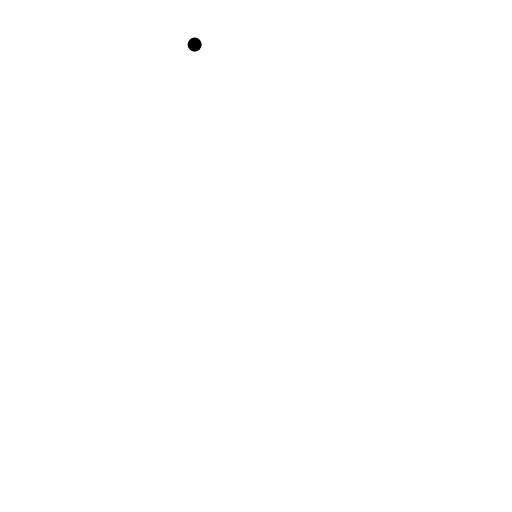
t = 0.00 s
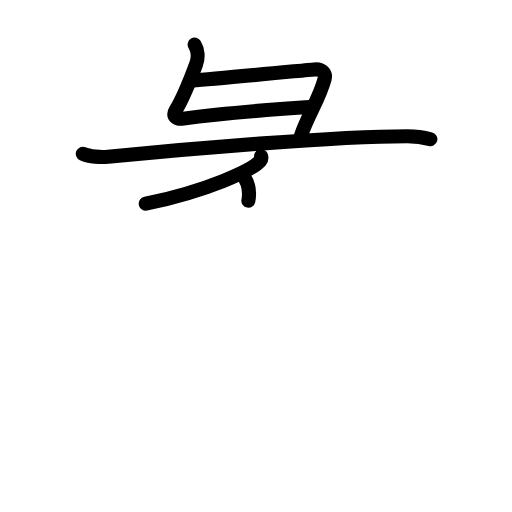
t = 4.13 s
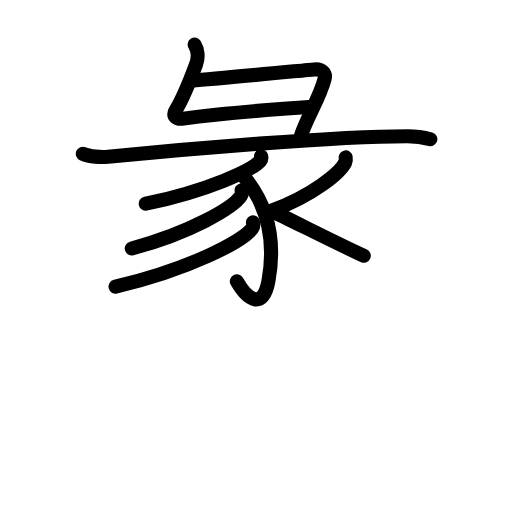
t = 8.38 s
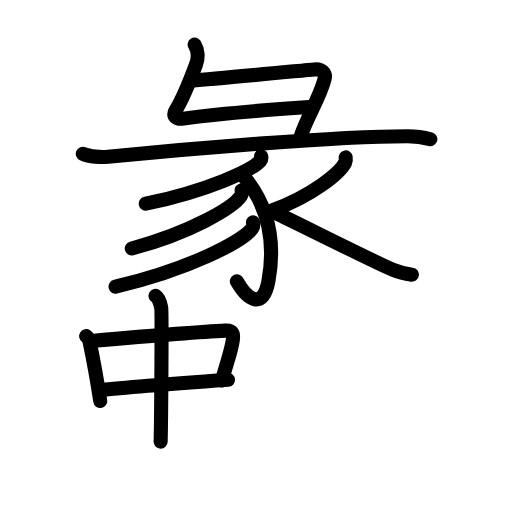
t = 12.63 s
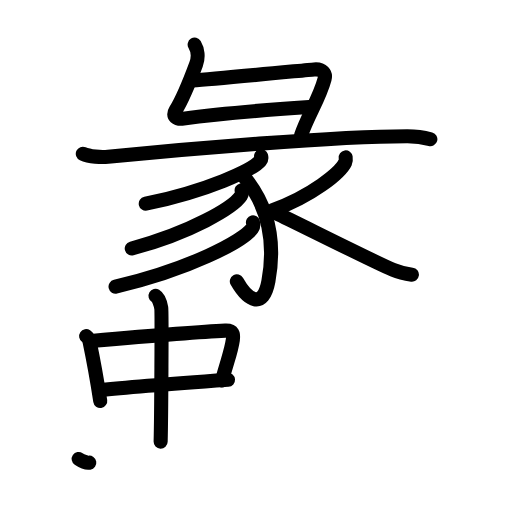
t = 13.38 s
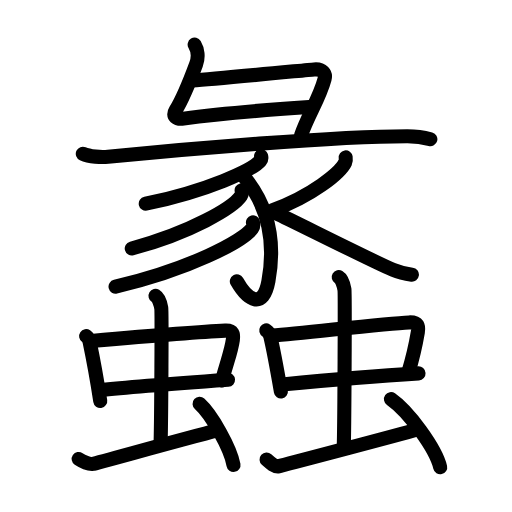
t = 21.00 s

The animated SVG that drew these frames (rendered in a browser with its animation timeline set to each time). Animation: 64 SMIL elements (animate=64); one cycle of 21.00 s.

<?xml version="1.0" encoding="UTF-8"?>
<!--
AniKanjiVG is licensed by CC-BY-SA Paul C. Sommerhoff (https://bitbucket.org/sommerhoff/anikanjivg).
AniKanjiVG uses KanjiVG which is licensed by CC-BY-SA Ulrich Apel (http://kanjivg.tagaini.net).
See also http://creativecommons.org/licenses/by-sa/3.0/
-->
<svg xmlns:kvg='http://kanjivg.tagaini.net' xmlns='http://www.w3.org/2000/svg' width='109' height='109' viewBox='0 0 109 109' style='fill:none;stroke:#000000;stroke-width:3;stroke-linecap:round;stroke-linejoin:round;' id="kvg:kanji_08821"><g id="kvg:08821" kvg:element="蠡"><g id="kvg:08821-g1" kvg:element="彖" kvg:position="top"><g id="kvg:08821-g2" kvg:element="彑" kvg:position="top"><path id="kvg:08821-s1" kvg:type="㇗" d="M41.44,9.5c0.62,1.02,0.88,2.65,0.31,4.18c-1.25,3.37-2.62,7.04-4.39,9.86c-0.74,1.18,0.19,1.92,1.71,1.71c6.31-0.88,17.35-1.84,26.73-2.47"><animate attributeName="d" begin="0.0s" dur="0.25s" from="M41.44,9.5C41.44,9.5,41.44,9.5,41.44,9.5" to="M41.44,9.5c0.62,1.02,0.88,2.65,0.31,4.18" />
<animate attributeName="d" begin="0.25s" dur="0.25s" from="M41.44,9.5c0.62,1.02,0.88,2.65,0.31,4.18c0,0,0,0,0,0,0" to="M41.44,9.5c0.62,1.02,0.88,2.65,0.31,4.18c-1.25,3.37-2.62,7.04-4.39,9.86" />
<animate attributeName="d" begin="0.5s" dur="0.25s" from="M41.44,9.5c0.62,1.02,0.88,2.65,0.31,4.18c-1.25,3.37-2.62,7.04-4.39,9.86c0,0,0,0,0,0,0" to="M41.44,9.5c0.62,1.02,0.88,2.65,0.31,4.18c-1.25,3.37-2.62,7.04-4.39,9.86c-0.74,1.18,0.19,1.92,1.71,1.71" />
<animate attributeName="d" begin="0.75s" dur="0.25s" from="M41.44,9.5c0.62,1.02,0.88,2.65,0.31,4.18c-1.25,3.37-2.62,7.04-4.39,9.86c-0.74,1.18,0.19,1.92,1.71,1.71c0,0,0,0,0,0,0" to="M41.44,9.5c0.62,1.02,0.88,2.65,0.31,4.18c-1.25,3.37-2.62,7.04-4.39,9.86c-0.74,1.18,0.19,1.92,1.71,1.71c6.31-0.88,17.35-1.84,26.73-2.47" />
</path>
<path id="kvg:08821-s2" kvg:type="㇕" d="M40.96,17.14c5.29-0.39,23.77-2.17,25.92-2.36c1.79-0.16,2.53,0.9,2.23,2.02c-1.1,4.17-3.6,7.82-4.99,11.93"><animate attributeName="d" begin="1.0s" dur="0.3333333333333333s" from="M40.96,17.14C40.96,17.14,40.96,17.14,40.96,17.14" to="M40.96,17.14c5.29-0.39,23.77-2.17,25.92-2.36" />
<animate attributeName="d" begin="1.3333333333333333s" dur="0.3333333333333333s" from="M40.96,17.14c5.29-0.39,23.77-2.17,25.92-2.36c0,0,0,0,0,0,0" to="M40.96,17.14c5.29-0.39,23.77-2.17,25.92-2.36c1.79-0.16,2.53,0.9,2.23,2.02" />
<animate attributeName="d" begin="1.6666666666666665s" dur="0.3333333333333333s" from="M40.96,17.14c5.29-0.39,23.77-2.17,25.92-2.36c1.79-0.16,2.53,0.9,2.23,2.02c0,0,0,0,0,0,0" to="M40.96,17.14c5.29-0.39,23.77-2.17,25.92-2.36c1.79-0.16,2.53,0.9,2.23,2.02c-1.1,4.17-3.6,7.82-4.99,11.93" />
<animate attributeName="d" begin="0s" dur="1.0s" from="M-100,-100" to="M-100,-100" />
</path>
<g id="kvg:08821-g3" kvg:element="豕" kvg:part="1"><path id="kvg:08821-s3" kvg:type="㇐" d="M17.63,32.73c1.4,0.64,3.97,0.78,5.37,0.64C39.5,31.75,71.25,29,86.72,29c2.33,0,3.74,0.31,4.9,0.63"><animate attributeName="d" begin="2.0s" dur="0.3333333333333333s" from="M17.63,32.73C17.63,32.73,17.63,32.73,17.63,32.73" to="M17.63,32.73c1.4,0.64,3.97,0.78,5.37,0.64" />
<animate attributeName="d" begin="2.3333333333333335s" dur="0.3333333333333333s" from="M17.63,32.73c1.4,0.64,3.97,0.78,5.37,0.64c0,0,0,0,0,0,0" to="M17.63,32.73c1.4,0.64,3.97,0.78,5.37,0.64C39.5,31.75,71.25,29,86.72,29" />
<animate attributeName="d" begin="2.6666666666666665s" dur="0.3333333333333333s" from="M17.63,32.73c1.4,0.64,3.97,0.78,5.37,0.64C39.5,31.75,71.25,29,86.72,29c0,0,0,0,0,0,0" to="M17.63,32.73c1.4,0.64,3.97,0.78,5.37,0.64C39.5,31.75,71.25,29,86.72,29c2.33,0,3.74,0.31,4.9,0.63" />
<animate attributeName="d" begin="0s" dur="2.0s" from="M-100,-100" to="M-100,-100" />
</path>
</g>
</g>
<g id="kvg:08821-g4" kvg:element="豕" kvg:part="2" kvg:position="bottom"><path id="kvg:08821-s4" kvg:type="㇒" d="M55.58,33.23c0.07,0.24,0.15,0.62-0.14,0.96c-1.67,2.02-11.28,6.46-24.41,9.18"><animate attributeName="d" begin="3.0s" dur="0.5s" from="M55.58,33.23C55.58,33.23,55.58,33.23,55.58,33.23" to="M55.58,33.23c0.07,0.24,0.15,0.62-0.14,0.96" />
<animate attributeName="d" begin="3.5s" dur="0.5s" from="M55.58,33.23c0.07,0.24,0.15,0.62-0.14,0.96c0,0,0,0,0,0,0" to="M55.58,33.23c0.07,0.24,0.15,0.62-0.14,0.96c-1.67,2.02-11.28,6.46-24.41,9.18" />
<animate attributeName="d" begin="0s" dur="3.0s" from="M-100,-100" to="M-100,-100" />
</path>
<path id="kvg:08821-s5" kvg:type="㇚" d="M51.45,37.01c4.8,5.49,7.55,12.74,5.69,22.86c-1.12,6.07-4.38,4.13-6.72,0.03"><animate attributeName="d" begin="4.0s" dur="0.5s" from="M51.45,37.01C51.45,37.01,51.45,37.01,51.45,37.01" to="M51.45,37.01c4.8,5.49,7.55,12.74,5.69,22.86" />
<animate attributeName="d" begin="4.5s" dur="0.5s" from="M51.45,37.01c4.8,5.49,7.55,12.74,5.69,22.86c0,0,0,0,0,0,0" to="M51.45,37.01c4.8,5.49,7.55,12.74,5.69,22.86c-1.12,6.07-4.38,4.13-6.72,0.03" />
<animate attributeName="d" begin="0s" dur="4.0s" from="M-100,-100" to="M-100,-100" />
</path>
<path id="kvg:08821-s6" kvg:type="㇒" d="M51.44,40.51c0.07,0.29,0.14,0.75-0.13,1.17c-1.59,2.47-10.74,7.89-23.26,11.21"><animate attributeName="d" begin="5.0s" dur="0.5s" from="M51.44,40.51C51.44,40.51,51.44,40.51,51.44,40.51" to="M51.44,40.51c0.07,0.29,0.14,0.75-0.13,1.17" />
<animate attributeName="d" begin="5.5s" dur="0.5s" from="M51.44,40.51c0.07,0.29,0.14,0.75-0.13,1.17c0,0,0,0,0,0,0" to="M51.44,40.51c0.07,0.29,0.14,0.75-0.13,1.17c-1.59,2.47-10.74,7.89-23.26,11.21" />
<animate attributeName="d" begin="0s" dur="5.0s" from="M-100,-100" to="M-100,-100" />
</path>
<path id="kvg:08821-s7" kvg:type="㇒" d="M53.85,47.35c0.08,0.32,0.17,0.83-0.16,1.29c-1.99,2.73-13.44,8.72-29.09,12.39"><animate attributeName="d" begin="6.0s" dur="0.5s" from="M53.85,47.35C53.85,47.35,53.85,47.35,53.85,47.35" to="M53.85,47.35c0.08,0.32,0.17,0.83-0.16,1.29" />
<animate attributeName="d" begin="6.5s" dur="0.5s" from="M53.85,47.35c0.08,0.32,0.17,0.83-0.16,1.29c0,0,0,0,0,0,0" to="M53.85,47.35c0.08,0.32,0.17,0.83-0.16,1.29c-1.99,2.73-13.44,8.72-29.09,12.39" />
<animate attributeName="d" begin="0s" dur="6.0s" from="M-100,-100" to="M-100,-100" />
</path>
<path id="kvg:08821-s8" kvg:type="㇒" d="M73.59,33.5c0.04,0.27,0.09,0.69-0.09,1.07c-1.06,2.25-7.17,7.19-15.54,10.22"><animate attributeName="d" begin="7.0s" dur="0.5s" from="M73.59,33.5C73.59,33.5,73.59,33.5,73.59,33.5" to="M73.59,33.5c0.04,0.27,0.09,0.69-0.09,1.07" />
<animate attributeName="d" begin="7.5s" dur="0.5s" from="M73.59,33.5c0.04,0.27,0.09,0.69-0.09,1.07c0,0,0,0,0,0,0" to="M73.59,33.5c0.04,0.27,0.09,0.69-0.09,1.07c-1.06,2.25-7.17,7.19-15.54,10.22" />
<animate attributeName="d" begin="0s" dur="7.0s" from="M-100,-100" to="M-100,-100" />
</path>
<path id="kvg:08821-s9" kvg:type="㇏" d="M58.82,45.4c3.84,1.79,20.66,10.28,24.83,12.04c1.41,0.6,2.62,0.85,4.04,1.03"><animate attributeName="d" begin="8.0s" dur="0.5s" from="M58.82,45.4C58.82,45.4,58.82,45.4,58.82,45.4" to="M58.82,45.4c3.84,1.79,20.66,10.28,24.83,12.04" />
<animate attributeName="d" begin="8.5s" dur="0.5s" from="M58.82,45.4c3.84,1.79,20.66,10.28,24.83,12.04c0,0,0,0,0,0,0" to="M58.82,45.4c3.84,1.79,20.66,10.28,24.83,12.04c1.41,0.6,2.62,0.85,4.04,1.03" />
<animate attributeName="d" begin="0s" dur="8.0s" from="M-100,-100" to="M-100,-100" />
</path>
</g>
</g>
<g id="kvg:08821-g5" kvg:position="bottom"><g id="kvg:08821-g6" kvg:element="虫" kvg:position="left" kvg:radical="general"><g id="kvg:08821-g7" kvg:element="中"><g id="kvg:08821-g8" kvg:element="口"><path id="kvg:08821-s10" kvg:type="㇑" d="M18.34,71.55c0.4,0.27,0.68,0.94,0.75,1.3c0.54,2.58,1.5,7.63,2.25,12.51"><animate attributeName="d" begin="9.0s" dur="0.5s" from="M18.34,71.55C18.34,71.55,18.34,71.55,18.34,71.55" to="M18.34,71.55c0.4,0.27,0.68,0.94,0.75,1.3" />
<animate attributeName="d" begin="9.5s" dur="0.5s" from="M18.34,71.55c0.4,0.27,0.68,0.94,0.75,1.3c0,0,0,0,0,0,0" to="M18.34,71.55c0.4,0.27,0.68,0.94,0.75,1.3c0.54,2.58,1.5,7.63,2.25,12.51" />
<animate attributeName="d" begin="0s" dur="9.0s" from="M-100,-100" to="M-100,-100" />
</path>
<path id="kvg:08821-s11" kvg:type="㇕b" d="M19.39,72.59c6.02-0.52,24.21-2,28.57-2.2c1.7-0.08,1.78,0.82,1.61,1.97c-0.39,2.67-1.13,4.21-2.3,8.61"><animate attributeName="d" begin="10.0s" dur="0.3333333333333333s" from="M19.39,72.59C19.39,72.59,19.39,72.59,19.39,72.59" to="M19.39,72.59c6.02-0.52,24.21-2,28.57-2.2" />
<animate attributeName="d" begin="10.333333333333334s" dur="0.3333333333333333s" from="M19.39,72.59c6.02-0.52,24.21-2,28.57-2.2c0,0,0,0,0,0,0" to="M19.39,72.59c6.02-0.52,24.21-2,28.57-2.2c1.7-0.08,1.78,0.82,1.61,1.97" />
<animate attributeName="d" begin="10.666666666666666s" dur="0.3333333333333333s" from="M19.39,72.59c6.02-0.52,24.21-2,28.57-2.2c1.7-0.08,1.78,0.82,1.61,1.97c0,0,0,0,0,0,0" to="M19.39,72.59c6.02-0.52,24.21-2,28.57-2.2c1.7-0.08,1.78,0.82,1.61,1.97c-0.39,2.67-1.13,4.21-2.3,8.61" />
<animate attributeName="d" begin="0s" dur="10.0s" from="M-100,-100" to="M-100,-100" />
</path>
<path id="kvg:08821-s12" kvg:type="㇐b" d="M21.16,83.08c4.85-0.52,20.6-1.73,27.38-2.22"><animate attributeName="d" begin="11.0s" dur="1.0s" from="M21.16,83.08C21.16,83.08,21.16,83.08,21.16,83.08" to="M21.16,83.08c4.85-0.52,20.6-1.73,27.38-2.22" />
<animate attributeName="d" begin="0s" dur="11.0s" from="M-100,-100" to="M-100,-100" />
</path>
</g>
<g id="kvg:08821-g9" kvg:element="丨"><path id="kvg:08821-s13" kvg:type="㇑a" d="M33.11,63c0.68,0.4,1.08,1.78,1.22,2.57c0.14,0.79,0,23.52-0.13,28.46"><animate attributeName="d" begin="12.0s" dur="0.5s" from="M33.11,63C33.11,63,33.11,63,33.11,63" to="M33.11,63c0.68,0.4,1.08,1.78,1.22,2.57" />
<animate attributeName="d" begin="12.5s" dur="0.5s" from="M33.11,63c0.68,0.4,1.08,1.78,1.22,2.57c0,0,0,0,0,0,0" to="M33.11,63c0.68,0.4,1.08,1.78,1.22,2.57c0.14,0.79,0,23.52-0.13,28.46" />
<animate attributeName="d" begin="0s" dur="12.0s" from="M-100,-100" to="M-100,-100" />
</path>
</g>
</g>
<path id="kvg:08821-s14" kvg:type="㇀" d="M16.75,97.72c0.77,0.52,2.24,1.17,3.01,1.04c0.77-0.13,19.74-5.43,26.49-7.13"><animate attributeName="d" begin="13.0s" dur="0.5s" from="M16.75,97.72C16.75,97.72,16.75,97.72,16.75,97.72" to="M16.75,97.72c0.77,0.52,2.24,1.17,3.01,1.04" />
<animate attributeName="d" begin="13.5s" dur="0.5s" from="M16.75,97.72c0.77,0.52,2.24,1.17,3.01,1.04c0,0,0,0,0,0,0" to="M16.75,97.72c0.77,0.52,2.24,1.17,3.01,1.04c0.77-0.13,19.74-5.43,26.49-7.13" />
<animate attributeName="d" begin="0s" dur="13.0s" from="M-100,-100" to="M-100,-100" />
</path>
<path id="kvg:08821-s15" kvg:type="㇔" d="M42.49,85.97c2.55,2.29,6.58,9.43,7.22,13"><animate attributeName="d" begin="14.0s" dur="1.0s" from="M42.49,85.97C42.49,85.97,42.49,85.97,42.49,85.97" to="M42.49,85.97c2.55,2.29,6.58,9.43,7.22,13" />
<animate attributeName="d" begin="0s" dur="14.0s" from="M-100,-100" to="M-100,-100" />
</path>
</g>
<g id="kvg:08821-g10" kvg:element="虫" kvg:position="right" kvg:radical="general"><g id="kvg:08821-g11" kvg:element="中"><g id="kvg:08821-g12" kvg:element="口"><path id="kvg:08821-s16" kvg:type="㇑" d="M56.68,70.34c0.46,0.28,0.79,0.97,0.88,1.34c0.63,2.67,1.36,6.62,2.24,11.68"><animate attributeName="d" begin="15.0s" dur="0.5s" from="M56.68,70.34C56.68,70.34,56.68,70.34,56.68,70.34" to="M56.68,70.34c0.46,0.28,0.79,0.97,0.88,1.34" />
<animate attributeName="d" begin="15.5s" dur="0.5s" from="M56.68,70.34c0.46,0.28,0.79,0.97,0.88,1.34c0,0,0,0,0,0,0" to="M56.68,70.34c0.46,0.28,0.79,0.97,0.88,1.34c0.63,2.67,1.36,6.62,2.24,11.68" />
<animate attributeName="d" begin="0s" dur="15.0s" from="M-100,-100" to="M-100,-100" />
</path>
<path id="kvg:08821-s17" kvg:type="㇕b" d="M57.91,71.42c7.05-0.54,24.07-2.58,29.17-2.78c1.99-0.08,2.08,0.85,1.88,2.04c-0.46,2.76-0.74,4.36-2.11,8.92"><animate attributeName="d" begin="16.0s" dur="0.3333333333333333s" from="M57.91,71.42C57.91,71.42,57.91,71.42,57.91,71.42" to="M57.91,71.42c7.05-0.54,24.07-2.58,29.17-2.78" />
<animate attributeName="d" begin="16.333333333333332s" dur="0.3333333333333333s" from="M57.91,71.42c7.05-0.54,24.07-2.58,29.17-2.78c0,0,0,0,0,0,0" to="M57.91,71.42c7.05-0.54,24.07-2.58,29.17-2.78c1.99-0.08,2.08,0.85,1.88,2.04" />
<animate attributeName="d" begin="16.666666666666668s" dur="0.3333333333333333s" from="M57.91,71.42c7.05-0.54,24.07-2.58,29.17-2.78c1.99-0.08,2.08,0.85,1.88,2.04c0,0,0,0,0,0,0" to="M57.91,71.42c7.05-0.54,24.07-2.58,29.17-2.78c1.99-0.08,2.08,0.85,1.88,2.04c-0.46,2.76-0.74,4.36-2.11,8.92" />
<animate attributeName="d" begin="0s" dur="16.0s" from="M-100,-100" to="M-100,-100" />
</path>
<path id="kvg:08821-s18" kvg:type="㇐b" d="M60.06,81.86c5.68-0.54,21.1-1.87,29.04-2.37"><animate attributeName="d" begin="17.0s" dur="1.0s" from="M60.06,81.86C60.06,81.86,60.06,81.86,60.06,81.86" to="M60.06,81.86c5.68-0.54,21.1-1.87,29.04-2.37" />
<animate attributeName="d" begin="0s" dur="17.0s" from="M-100,-100" to="M-100,-100" />
</path>
</g>
<g id="kvg:08821-g13" kvg:element="丨"><path id="kvg:08821-s19" kvg:type="㇑a" d="M72.11,59c0.68,0.41,1.08,1.82,1.22,2.63c0.14,0.81,0,27.82-0.13,32.87"><animate attributeName="d" begin="18.0s" dur="0.5s" from="M72.11,59C72.11,59,72.11,59,72.11,59" to="M72.11,59c0.68,0.41,1.08,1.82,1.22,2.63" />
<animate attributeName="d" begin="18.5s" dur="0.5s" from="M72.11,59c0.68,0.41,1.08,1.82,1.22,2.63c0,0,0,0,0,0,0" to="M72.11,59c0.68,0.41,1.08,1.82,1.22,2.63c0.14,0.81,0,27.82-0.13,32.87" />
<animate attributeName="d" begin="0s" dur="18.0s" from="M-100,-100" to="M-100,-100" />
</path>
</g>
</g>
<path id="kvg:08821-s20" kvg:type="㇀" d="M56.75,97.84c0.79,0.71,1.78,1.59,2.57,1.42c0.79-0.18,24.77-6.46,29.68-7.88"><animate attributeName="d" begin="19.0s" dur="0.5s" from="M56.75,97.84C56.75,97.84,56.75,97.84,56.75,97.84" to="M56.75,97.84c0.79,0.71,1.78,1.59,2.57,1.42" />
<animate attributeName="d" begin="19.5s" dur="0.5s" from="M56.75,97.84c0.79,0.71,1.78,1.59,2.57,1.42c0,0,0,0,0,0,0" to="M56.75,97.84c0.79,0.71,1.78,1.59,2.57,1.42c0.79-0.18,24.77-6.46,29.68-7.88" />
<animate attributeName="d" begin="0s" dur="19.0s" from="M-100,-100" to="M-100,-100" />
</path>
<path id="kvg:08821-s21" kvg:type="㇔" d="M83.24,84.97c3.7,2.56,9.54,10.52,10.47,14.5"><animate attributeName="d" begin="20.0s" dur="1.0s" from="M83.24,84.97C83.24,84.97,83.24,84.97,83.24,84.97" to="M83.24,84.97c3.7,2.56,9.54,10.52,10.47,14.5" />
<animate attributeName="d" begin="0s" dur="20.0s" from="M-100,-100" to="M-100,-100" />
</path>
</g>
</g>
</g>
</svg>
